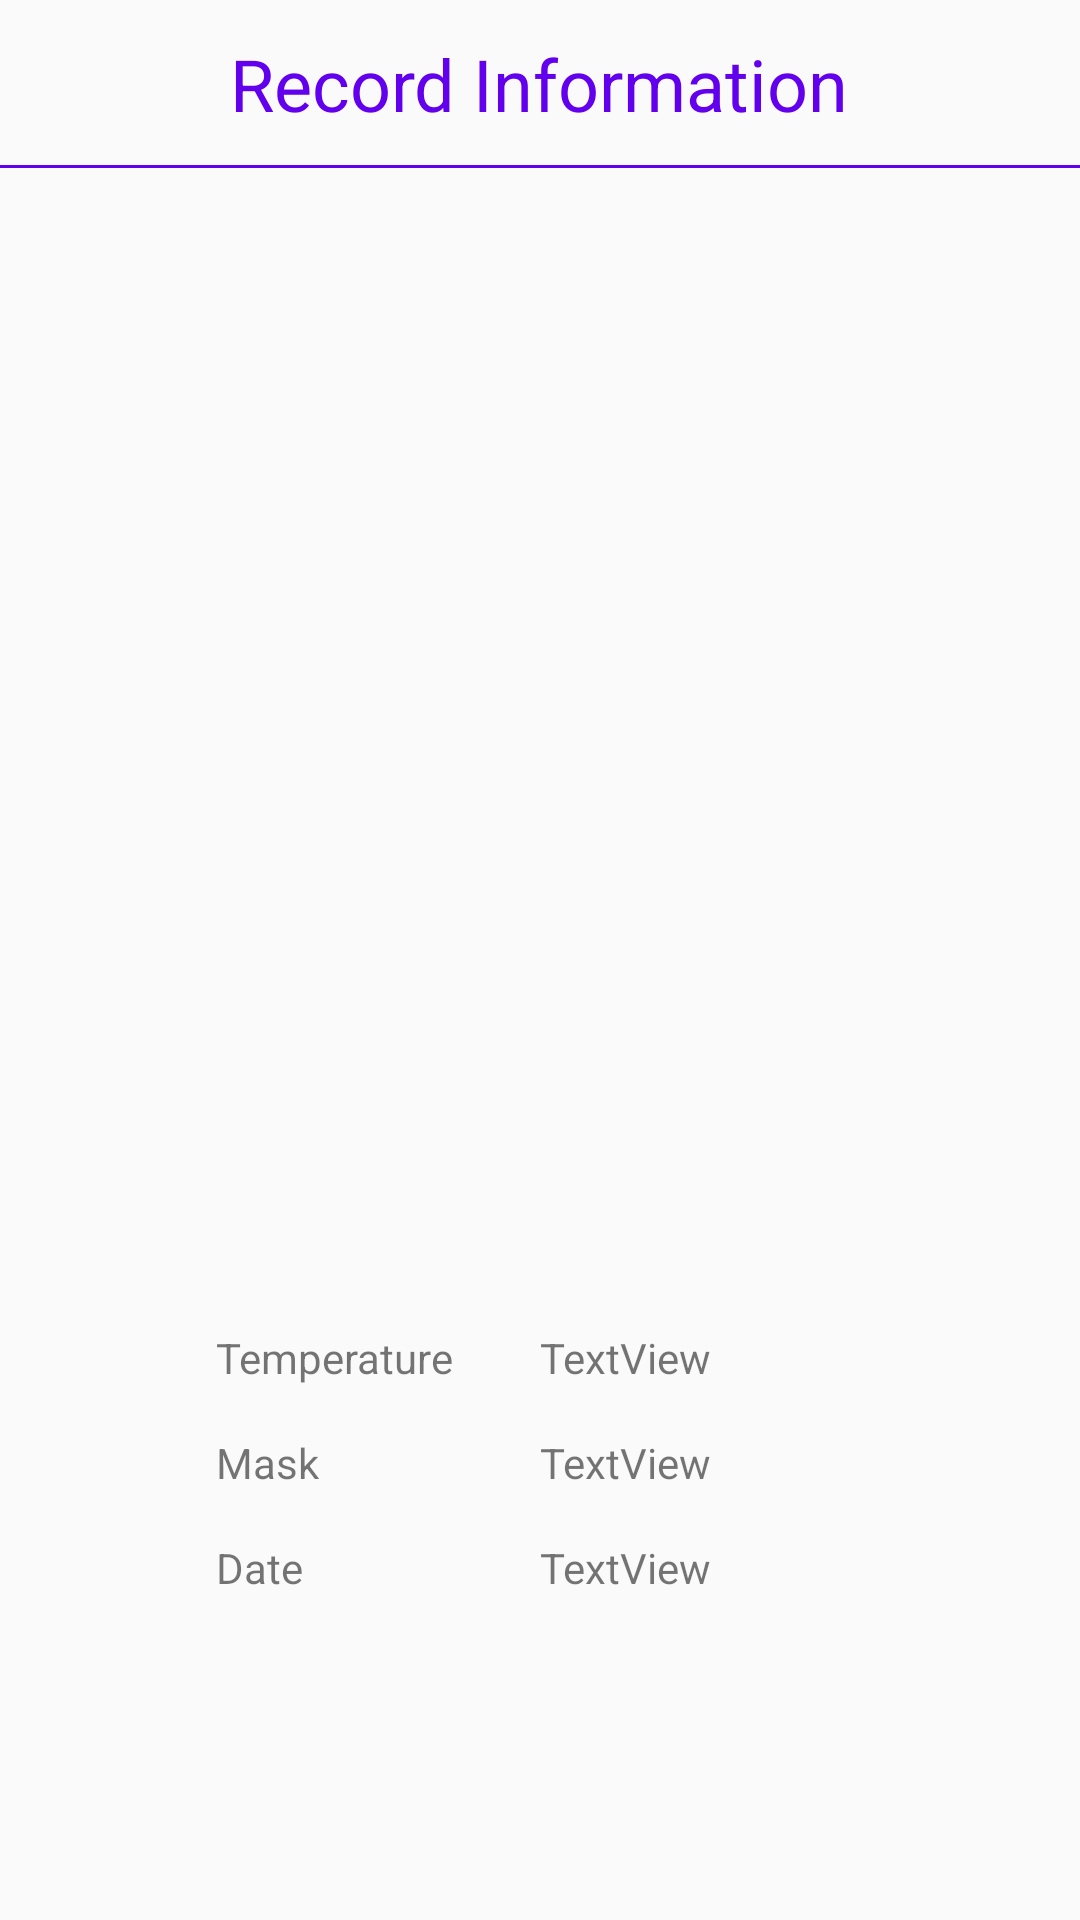

Here is an Android app screen rendered from its layout file. Give the layout XML and the strings, colors and styles it references.
<!-- AndroidManifest.xml: application theme AppMaterialTheme -->
<!-- res/layout/activity_record_info.xml -->
<?xml version="1.0" encoding="utf-8"?>
<androidx.constraintlayout.widget.ConstraintLayout
    xmlns:android="http://schemas.android.com/apk/res/android"
    xmlns:app="http://schemas.android.com/apk/res-auto"
    xmlns:tools="http://schemas.android.com/tools"
    android:layout_width="match_parent"
    android:layout_height="match_parent">

    <androidx.appcompat.widget.Toolbar
        android:id="@+id/toolbar"
        android:layout_width="match_parent"
        android:layout_height="?attr/actionBarSize"
        app:layout_constraintTop_toTopOf="parent"
        android:contentInsetLeft="0dp"
        android:contentInsetStart="0dp"
        app:contentInsetLeft="0dp"
        app:contentInsetStart="0dp"
        android:contentInsetRight="0dp"
        android:contentInsetEnd="0dp"
        app:contentInsetRight="0dp"
        app:contentInsetEnd="0dp">

        <RelativeLayout
            android:layout_width="match_parent"
            android:layout_height="match_parent">

            <TextView
                android:id="@+id/textView_toolbar_title"
                android:layout_width="wrap_content"
                android:layout_height="wrap_content"
                android:layout_centerInParent="true"
                android:text="Record Information"
                android:textColor="@color/colorPrimary"
                android:textSize="24sp">
            </TextView>
            <View
                android:layout_width="match_parent"
                android:layout_height="1dp"
                android:background="@color/colorPrimary"
                android:layout_alignParentBottom="true">
            </View>
        </RelativeLayout>


    </androidx.appcompat.widget.Toolbar>

    <ImageView
        android:id="@+id/record_info_face"
        android:layout_width="match_parent"
        android:layout_height="0dp"
        app:layout_constraintEnd_toEndOf="parent"
        app:layout_constraintHeight_percent="0.5"
        app:layout_constraintStart_toStartOf="parent"
        app:layout_constraintTop_toBottomOf="@+id/toolbar" />

    <TextView
        android:id="@+id/textView2"
        android:layout_width="wrap_content"
        android:layout_height="wrap_content"
        android:layout_marginTop="32dp"
        android:text="@string/name"
        android:visibility="invisible"
        app:layout_constraintStart_toStartOf="@+id/guideline2"
        app:layout_constraintTop_toBottomOf="@+id/record_info_face" />

    <androidx.constraintlayout.widget.Guideline
        android:id="@+id/guideline2"
        android:layout_width="wrap_content"
        android:layout_height="wrap_content"
        android:orientation="vertical"
        app:layout_constraintGuide_percent="0.2" />

    <TextView
        android:id="@+id/textView6"
        android:layout_width="wrap_content"
        android:layout_height="wrap_content"
        android:layout_marginTop="16dp"
        android:text="Mask"
        app:layout_constraintStart_toStartOf="@+id/guideline2"
        app:layout_constraintTop_toBottomOf="@+id/textView11" />

    <TextView
        android:id="@+id/textView7"
        android:layout_width="wrap_content"
        android:layout_height="wrap_content"
        android:layout_marginTop="16dp"
        android:text="Gender"
        android:visibility="gone"
        app:layout_constraintStart_toStartOf="@+id/guideline2"
        app:layout_constraintTop_toBottomOf="@+id/textView6" />

    <TextView
        android:id="@+id/textView10"
        android:layout_width="wrap_content"
        android:layout_height="wrap_content"
        android:layout_marginTop="16dp"
        android:text="Date"
        app:layout_constraintStart_toStartOf="@+id/guideline2"
        app:layout_constraintTop_toBottomOf="@+id/textView7" />

    <TextView
        android:id="@+id/record_info_name"
        android:layout_width="wrap_content"
        android:layout_height="wrap_content"
        android:text="TextView"
        android:visibility="invisible"
        app:layout_constraintBaseline_toBaselineOf="@+id/textView2"
        app:layout_constraintStart_toStartOf="@+id/guideline5" />

    <TextView
        android:id="@+id/record_info_mask"
        android:layout_width="wrap_content"
        android:layout_height="wrap_content"
        android:text="TextView"
        app:layout_constraintBaseline_toBaselineOf="@+id/textView6"
        app:layout_constraintStart_toStartOf="@+id/guideline5" />

    <TextView
        android:id="@+id/record_info__gender"
        android:layout_width="wrap_content"
        android:layout_height="wrap_content"
        android:text="TextView"
        android:visibility="gone"
        app:layout_constraintBaseline_toBaselineOf="@+id/textView7"
        app:layout_constraintStart_toStartOf="@+id/guideline5" />

    <TextView
        android:id="@+id/record_info_date"
        android:layout_width="wrap_content"
        android:layout_height="wrap_content"
        android:text="TextView"
        app:layout_constraintBaseline_toBaselineOf="@+id/textView10"
        app:layout_constraintStart_toStartOf="@+id/guideline5" />

    <androidx.constraintlayout.widget.Guideline
        android:id="@+id/guideline5"
        android:layout_width="wrap_content"
        android:layout_height="wrap_content"
        android:orientation="vertical"
        app:layout_constraintGuide_percent="0.5" />

    <TextView
        android:id="@+id/textView11"
        android:layout_width="wrap_content"
        android:layout_height="wrap_content"
        android:layout_marginTop="16dp"
        android:text="Temperature"
        app:layout_constraintStart_toStartOf="@+id/guideline2"
        app:layout_constraintTop_toBottomOf="@+id/textView2" />

    <TextView
        android:id="@+id/record_info_temperature"
        android:layout_width="wrap_content"
        android:layout_height="wrap_content"
        android:text="TextView"
        app:layout_constraintBaseline_toBaselineOf="@+id/textView11"
        app:layout_constraintStart_toStartOf="@+id/guideline5" />

</androidx.constraintlayout.widget.ConstraintLayout>
<!-- resources referenced by this layout -->
<resources>
  <string name="name">Name</string>
  <style name="AppMaterialTheme" parent="Theme.MaterialComponents.Light.NoActionBar.Bridge">
          
          <item name="colorPrimary">@color/colorPrimary</item>
          <item name="colorPrimaryDark">@color/colorPrimaryDark</item>
          <item name="colorAccent">@color/colorAccent</item>
          <item name="windowActionModeOverlay">true</item>
      </style>
  <!-- not gathered from this repository: default colours our renderer supplied (Android Studio template values) -->
  <color name="colorPrimary">#FF6200EE</color>
  <color name="colorPrimaryDark">#FF3700B3</color>
  <color name="colorAccent">#FF03DAC5</color>
</resources>
